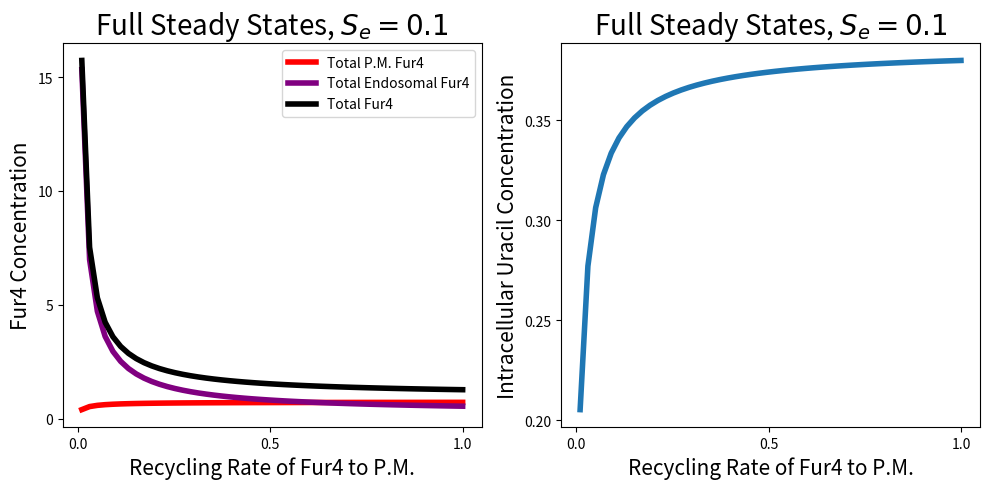
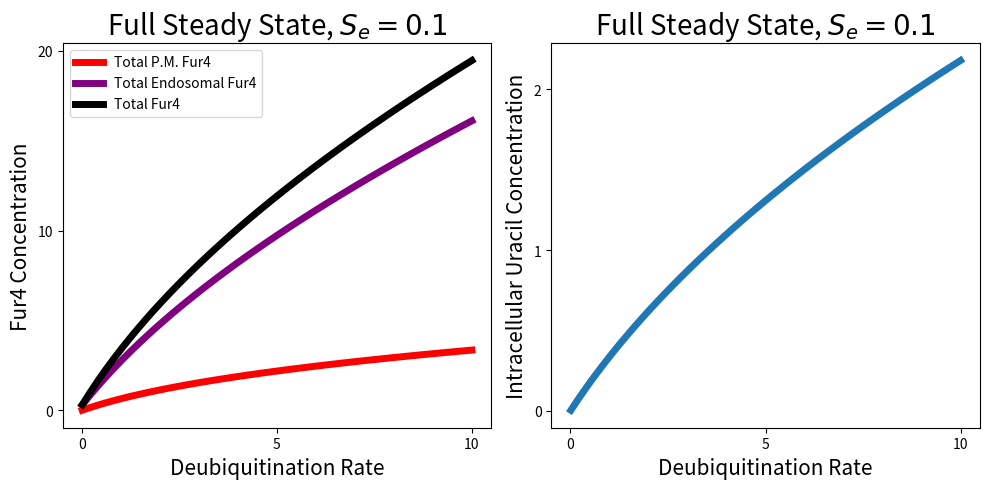
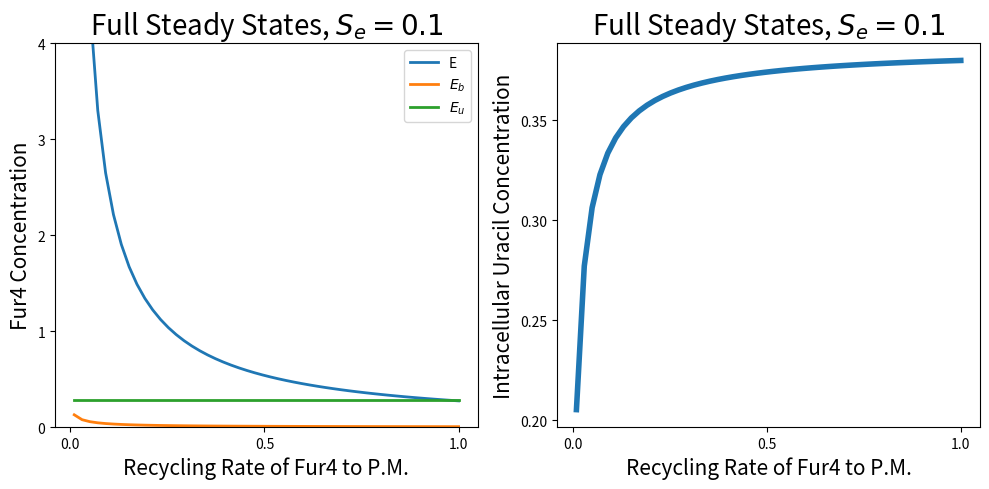
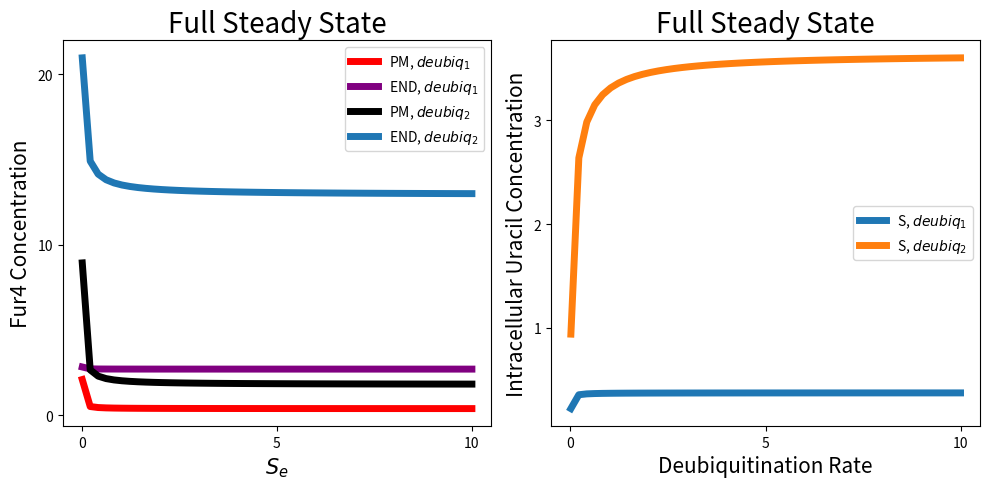

The script that saved these images, in order:
import numpy as np
from matplotlib import pyplot as plt
from scipy.integrate import odeint
from scipy import optimize as opt


# Define parameter set
# a = 1
# b = 1
# A_p = 314
# j = 10 ** 2
# K_d = 0.74
# K_m = 2.5
# k = j / K_d
# V_m = 8.8 * 10 ** 3
# V = 523
# W = 32
# y = 0.000083
# z = .002
# f = 0.1
# A_e = 47
# g = 0.1
# Se = 10

# Steady State Analytical Solutions
def P_pm_eval(S_e, a=1, A_p=314, j=100, K_m=2.5, k=100 / 0.74, V_m=8.8e3, W=32, y=0.000083):
    return (A_p * S_e * W * a * y + A_p * S_e * W * j * y + S_e * V_m * W * a -
            np.sqrt(S_e * W * (
                    A_p ** 2 * S_e * W * a ** 2 * y ** 2 + 2 * A_p ** 2 * S_e * W * a * j * y ** 2 + A_p ** 2 * S_e * W * j ** 2 * y ** 2 -
                    2 * A_p * S_e * V_m * W * a ** 2 * y - 2 * A_p * S_e * V_m * W * a * j * y + 4 * A_p * K_m * V_m * a ** 2 * y +
                    4 * A_p * K_m * V_m * a * j * y + S_e * V_m ** 2 * W * a ** 2))) / (
            2 * A_p * S_e * a * k * (S_e * W - K_m))


def P_b_pm_eval(y=0.000083, a=1):
    return y / a


def P_u_pm_eval(y=0.000083, z=0.002):
    return y / z


def S_pm_eval(S_e, a=1, A_p=314, j=100, K_m=2.5, V_m=8.8e3, W=32, y=0.000083):
    return (S_e * W * (A_p * a * y + A_p * j * y - V_m * a) +
            np.sqrt(S_e * W * (
                    A_p ** 2 * S_e * W * a ** 2 * y ** 2 + 2 * A_p ** 2 * S_e * W * a * j * y ** 2 + A_p ** 2 * S_e * W * j ** 2 * y ** 2 -
                    2 * A_p * S_e * V_m * W * a ** 2 * y - 2 * A_p * S_e * V_m * W * a * j * y + 4 * A_p * K_m * V_m * a ** 2 * y +
                    4 * A_p * K_m * V_m * a * j * y + S_e * V_m ** 2 * W * a ** 2))) / (2 * V_m * a)


# P_pm = lambda S_e: (A_p * S_e * W * a * y + A_p * S_e * W * j * y + S_e * V_m * W * a -
#                     np.sqrt(S_e * W * (
#                             A_p ** 2 * S_e * W * a ** 2 * y ** 2 + 2 * A_p ** 2 * S_e * W * a * j * y ** 2 + A_p ** 2 * S_e * W * j ** 2 * y ** 2 -
#                             2 * A_p * S_e * V_m * W * a ** 2 * y - 2 * A_p * S_e * V_m * W * a * j * y + 4 * A_p * K_m * V_m * a ** 2 * y +
#                             4 * A_p * K_m * V_m * a * j * y + S_e * V_m ** 2 * W * a ** 2))) / (
#                            2 * A_p * S_e * a * k * (S_e * W - K_m))
#
# P_b_pm = y / a
#
# P_u_pm = y / z
#
# S_pm = lambda S_e: (S_e * W * (A_p * a * y + A_p * j * y - V_m * a) +
#                     np.sqrt(S_e * W * (
#                             A_p ** 2 * S_e * W * a ** 2 * y ** 2 + 2 * A_p ** 2 * S_e * W * a * j * y ** 2 + A_p ** 2 * S_e * W * j ** 2 * y ** 2 -
#                             2 * A_p * S_e * V_m * W * a ** 2 * y - 2 * A_p * S_e * V_m * W * a * j * y + 4 * A_p * K_m * V_m * a ** 2 * y +
#                             4 * A_p * K_m * V_m * a * j * y + S_e * V_m ** 2 * W * a ** 2))) / (2 * V_m * a)
#

def eval_fm_alg(S, S_e, a=1, b=1, A_p=314, j=100, k=100 / 0.74, W=32, y=0.000083,
                z=0.002, f=0.1, A_e=47, g=0.1):
    P = (
                S * W * a ** 2 * k * y * z + S * W * a * j * k * y * z + W ** 2 * a ** 2 * b * f * y + W ** 2 * a ** 2 * f * y * z + 2 * W ** 2 * a * b * f * j * y + 2 * W ** 2 * a * f * j * y * z + W ** 2 * b * f * j ** 2 * y + W ** 2 * f * j ** 2 * y * z) / (
                S ** 2 * a ** 2 * k ** 2 * z + S * S_e * W * a ** 2 * k ** 2 * z + S * W * a ** 2 * f * k * z + S * W * a * f * j * k * z + S_e * W ** 2 * a ** 2 * f * k * z + S_e * W ** 2 * a * f * j * k * z)
    Pb = (S * a * k * y * z + W * a * b * f * y + W * a * f * y * z + W * b * f * j * y + W * f * j * y * z) / (
            S * a ** 2 * k * z + W * a ** 2 * f * z + W * a * f * j * z)
    Pu = (S * a * k * y * z + W * a * b * f * y + W * a * f * y * z + W * b * f * j * y + W * f * j * y * z) / (
            S * a * g * k * z + W * a * f * g * z + W * f * g * j * z)
    E = (A_p * W * a * b * y + A_p * W * b * j * y) / (A_e * S * a * k * z + A_e * W * a * f * z + A_e * W * f * j * z)
    Eb = A_p * S * b * k * y / (A_e * S * a * k * z + A_e * W * a * f * z + A_e * W * f * j * z)
    Eu = A_p * y / (A_e * z)

    return [P, Pb, Pu, E, Eb, Eu]


#
# P_fm = lambda S, S_e, a: (
#                               S * W * a ** 2 * k * y * z + S * W * a * j * k * y * z + W ** 2 * a ** 2 * b * f * y + W ** 2 * a ** 2 * f * y * z + 2 * W ** 2 * a * b * f * j * y + 2 * W ** 2 * a * f * j * y * z + W ** 2 * b * f * j ** 2 * y + W ** 2 * f * j ** 2 * y * z) / (
#                               S ** 2 * a ** 2 * k ** 2 * z + S * S_e * W * a ** 2 * k ** 2 * z + S * W * a ** 2 * f * k * z + S * W * a * f * j * k * z + S_e * W ** 2 * a ** 2 * f * k * z + S_e * W ** 2 * a * f * j * k * z)
#
# P_b_fm = lambda S, a: (
#                            S * a * k * y * z + W * a * b * f * y + W * a * f * y * z + W * b * f * j * y + W * f * j * y * z) / (
#                            S * a ** 2 * k * z + W * a ** 2 * f * z + W * a * f * j * z)
#
# E_fm = lambda S, a: (A_p * W * a * b * y + A_p * W * b * j * y) / (
#         A_e * S * a * k * z + A_e * W * a * f * z + A_e * W * f * j * z)
#
# E_b_fm = lambda S, a: A_p * S * b * k * y / (A_e * S * a * k * z + A_e * W * a * f * z + A_e * W * f * j * z)


def E_u_fm_eval(A_p=314, y=0.000083, z=0.002, A_e=47):
    return A_p * y / (A_e * z)


def E_b_fm_eval(S, a=1, b=1, A_p=314, j=100, k=100 / 0.74, W=32, y=0.000083, z=0.002, f=0.1, A_e=47):
    return A_p * S * b * k * y / (A_e * S * a * k * z + A_e * W * a * f * z + A_e * W * f * j * z)


def E_fm_eval(S, a=1, b=1, A_p=314, j=100, k=100 / 0.74, W=32, y=0.000083, z=0.002, f=0.1, A_e=47):
    return (A_p * W * a * b * y + A_p * W * b * j * y) / (
            A_e * S * a * k * z + A_e * W * a * f * z + A_e * W * f * j * z)


def P_u_fm_eval(S, a=1, b=1, j=100, k=100 / 0.74, W=32, y=0.000083,
                z=0.002, f=0.1, g=0.1):
    return (S * a * k * y * z + W * a * b * f * y + W * a * f * y * z + W * b * f * j * y + W * f * j * y * z) / (
            S * a * g * k * z + W * a * f * g * z + W * f * g * j * z)


def P_b_fm_eval(S, a=1, b=1, j=100, k=100 / 0.74, W=32, y=0.000083, z=0.002, f=0.1):
    return (
            S * a * k * y * z + W * a * b * f * y + W * a * f * y * z + W * b * f * j * y + W * f * j * y * z) / (
            S * a ** 2 * k * z + W * a ** 2 * f * z + W * a * f * j * z)


def P_fm_eval(S, S_e, a=1, b=1, j=100, k=100 / 0.74, W=32, y=0.000083,
              z=0.002, f=0.1):
    return (
            S * W * a ** 2 * k * y * z + S * W * a * j * k * y * z + W ** 2 * a ** 2 * b * f * y + W ** 2 * a ** 2 * f * y * z + 2 * W ** 2 * a * b * f * j * y + 2 * W ** 2 * a * f * j * y * z + W ** 2 * b * f * j ** 2 * y + W ** 2 * f * j ** 2 * y * z) / (
            S ** 2 * a ** 2 * k ** 2 * z + S * S_e * W * a ** 2 * k ** 2 * z + S * W * a ** 2 * f * k * z + S * W * a * f * j * k * z + S_e * W ** 2 * a ** 2 * f * k * z + S_e * W ** 2 * a * f * j * k * z)


def steady_S_bisect(Se, a=1, b=1, A_p=314, j=100, K_m=2.5, k=100 / 0.74, V_m=8.8e3, V=523, W=32, y=0.000083,
                    z=0.002, f=0.1, A_e=47):
    """Use bisection method to get steady state of S"""
    dSdt = lambda S: -(k / W) * S * (
            (A_p / V) * P_fm_eval(S, Se, a, b, A_p, j) + (
            A_e / V) * E_fm_eval(S, a, b, A_p, j, k, W, y, z, f, A_e)) + (j + a) * (
                             (A_p / V) * P_b_fm_eval(S, a, b, j, k, W, y, z, f) + (A_e / V) * E_b_fm_eval(S, a, b, A_p,
                                                                                                          j, k, W, y, z,
                                                                                                          f,
                                                                                                          A_e)) - V_m * S / (
                             V * (K_m + S))
    return opt.bisect(dSdt, 0, 1)


# -----------------------------------------------------------------------------------------------------------------------
# Analysis

def comparison_extracellular_uracil():
    # Full model
    plt.figure(figsize=(10, 10))
    a = 1
    b = 1
    A_p = 314
    j = 10 ** 2
    K_d = 0.74
    K_m = 2.5
    k = j / K_d
    V_m = 8.8 * 10 ** 3
    V = 523
    W = 32
    y = 0.000083
    z = .002
    f = 0.1
    A_e = 47
    g = 0.1

    Se_vals = np.linspace(0.01, 1, 250)
    total_pm_fur4 = []
    total_end_fur4 = []
    intracellular_uracil = []
    percent_pm_fur4 = []
    percent_end_fur4 = []
    percent_intr = []
    for s_e in Se_vals:
        dSdt = lambda S: -(k / W) * S * ((A_p / V) * P_fm_eval(S, s_e) + (A_e / V) * E_fm_eval(S)) + (j + a) * (
                (A_p / V) * P_b_fm_eval(S) + (A_e / V) * E_b_fm_eval(S)) - V_m * S / (V * (K_m + S))
        S_i = opt.bisect(dSdt, 0, 1)
        intracellular_uracil.append(S_i)
        fur4 = eval_fm_alg(S_i, s_e)
        total_pm_fur4.append(fur4[0] + fur4[1] + fur4[2])
        total_end_fur4.append(fur4[3] + fur4[4] + fur4[5])
        percent_pm_fur4.append((fur4[0] + fur4[1] + fur4[2]) / total_pm_fur4[0])
        percent_end_fur4.append((fur4[3] + fur4[4] + fur4[5]) / total_end_fur4[0])
        percent_intr.append(S_i / intracellular_uracil[0])

    plt.subplot(221)
    plt.plot(Se_vals, total_pm_fur4, 'r', label="Total P.M. Fur4", linewidth=5)
    plt.plot(Se_vals, total_end_fur4, 'purple', label="Total Endosomal Fur4", linewidth=5)
    plt.plot(Se_vals, [p + q for p, q in zip(total_end_fur4, total_pm_fur4)], 'k', label="Total Fur4", linewidth=5)
    plt.title("Full Model Steady States", fontsize=20)
    plt.legend()
    plt.xlabel("Extracellular Uracil", fontsize=15)
    plt.ylabel("Total Fur4", fontsize=15)
    plt.locator_params(axis='both', nbins=4)

    plt.subplot(222)
    plt.plot(Se_vals, intracellular_uracil, linewidth=5)
    plt.title("Full Model Steady States", fontsize=20)
    plt.xlabel("Extracellular Uracil", fontsize=15)
    plt.ylabel("Intracellular Uracil", fontsize=15)
    plt.locator_params(axis='both', nbins=4)

    # plt.subplot(423)
    # plt.plot(Se_vals, percent_pm_fur4, 'r', label=r"$\frac{P.M. Fur4}{initial P.M. Fur4}$")
    # plt.plot(Se_vals, percent_end_fur4, 'purple', label=r"$\frac{End Fur4}{initial End Fur4}$")
    # plt.legend()
    # plt.xlabel("Extracellular Uracil")
    # plt.ylabel("Percent")
    # plt.ylim((0, 1))
    #
    # plt.subplot(424)
    # plt.plot(Se_vals, percent_intr, label="% intracellular")
    # plt.legend()
    # plt.xlabel("Extracellular Uracil")
    # plt.ylabel("Percent")
    # plt.ylim((0.9, 2))

    # Plasma Membrane Only Model
    plt.subplot(223)
    total_fur4 = P_pm_eval(S_e=Se_vals) + P_b_pm_eval() + P_u_pm_eval()
    plt.plot(Se_vals, total_fur4, 'r', linewidth=5)
    plt.xlabel("Extracellular Uracil", fontsize=15)
    plt.ylabel("Total Fur4", fontsize=15)
    plt.locator_params(axis='both', nbins=4)
    plt.title("P.M. Model Steady States", fontsize=20)
    plt.subplot(224)
    plt.plot(Se_vals, S_pm_eval(S_e=Se_vals), linewidth=5)
    plt.xlabel("Extracellular Uracil", fontsize=15)
    plt.ylabel("Intracellular Uracil", fontsize=15)
    plt.title("P.M Model Steady States", fontsize=20)
    plt.locator_params(axis='both', nbins=4)

    # plt.subplot(427)
    # plt.plot(Se_vals, total_fur4 / total_fur4[0])
    # plt.ylim((0, 1))
    #
    # plt.subplot(428)
    # initial = S_pm_eval(S_e=Se_vals)[0]
    # plt.plot(Se_vals, S_pm_eval(S_e=Se_vals) / initial)
    # plt.ylim((0.9, 2))

    plt.tight_layout()
    plt.show()


def comparison_ubiq_rate():
    plt.figure(figsize=(10, 10))
    b = 1
    A_p = 314
    j = 10 ** 2
    K_d = 0.74
    K_m = 2.5
    k = j / K_d
    V_m = 8.8 * 10 ** 3
    V = 523
    W = 32
    y = 0.000083
    z = .002
    f = 0.1
    A_e = 47
    g = 0.1

    s_e = .1  # fix extracellular uracil level
    ubiq_rate = np.linspace(0.01, 2, 250)  # range of ubiquitination rates

    def eval_fm_alg(S, ub_r, S_e):
        P = (
                    S * W * ub_r ** 2 * k * y * z + S * W * ub_r * j * k * y * z + W ** 2 * ub_r ** 2 * b * f * y + W ** 2 * ub_r ** 2 * f * y * z + 2 * W ** 2 * ub_r * b * f * j * y + 2 * W ** 2 * ub_r * f * j * y * z + W ** 2 * b * f * j ** 2 * y + W ** 2 * f * j ** 2 * y * z) / (
                    S ** 2 * ub_r ** 2 * k ** 2 * z + S * S_e * W * ub_r ** 2 * k ** 2 * z + S * W * ub_r ** 2 * f * k * z + S * W * ub_r * f * j * k * z + S_e * W ** 2 * ub_r ** 2 * f * k * z + S_e * W ** 2 * ub_r * f * j * k * z)
        Pb = (
                     S * ub_r * k * y * z + W * ub_r * b * f * y + W * ub_r * f * y * z + W * b * f * j * y + W * f * j * y * z) / (
                     S * ub_r ** 2 * k * z + W * ub_r ** 2 * f * z + W * ub_r * f * j * z)
        Pu = (
                     S * ub_r * k * y * z + W * ub_r * b * f * y + W * ub_r * f * y * z + W * b * f * j * y + W * f * j * y * z) / (
                     S * ub_r * g * k * z + W * ub_r * f * g * z + W * f * g * j * z)
        E = (A_p * W * ub_r * b * y + A_p * W * b * j * y) / (
                A_e * S * ub_r * k * z + A_e * W * ub_r * f * z + A_e * W * f * j * z)
        Eb = A_p * S * b * k * y / (A_e * S * ub_r * k * z + A_e * W * ub_r * f * z + A_e * W * f * j * z)
        Eu = A_p * y / (A_e * z)

        return [P, Pb, Pu, E, Eb, Eu]

    def eval_pm_alg(S_e, ub_r):
        P_pm = (A_p * S_e * W * ub_r * y + A_p * S_e * W * j * y + S_e * V_m * W * ub_r -
                np.sqrt(S_e * W * (
                        A_p ** 2 * S_e * W * ub_r ** 2 * y ** 2 + 2 * A_p ** 2 * S_e * W * ub_r * j * y ** 2 + A_p ** 2 * S_e * W * j ** 2 * y ** 2 -
                        2 * A_p * S_e * V_m * W * ub_r ** 2 * y - 2 * A_p * S_e * V_m * W * ub_r * j * y + 4 * A_p * K_m * V_m * ub_r ** 2 * y +
                        4 * A_p * K_m * V_m * ub_r * j * y + S_e * V_m ** 2 * W * ub_r ** 2))) / (
                       2 * A_p * S_e * ub_r * k * (S_e * W - K_m))

        P_b_pm = y / ub_r

        P_u_pm = y / z

        S_pm = (S_e * W * (A_p * ub_r * y + A_p * j * y - V_m * ub_r) +
                np.sqrt(S_e * W * (
                        A_p ** 2 * S_e * W * ub_r ** 2 * y ** 2 + 2 * A_p ** 2 * S_e * W * ub_r * j * y ** 2 + A_p ** 2 * S_e * W * j ** 2 * y ** 2 -
                        2 * A_p * S_e * V_m * W * ub_r ** 2 * y - 2 * A_p * S_e * V_m * W * ub_r * j * y + 4 * A_p * K_m * V_m * ub_r ** 2 * y +
                        4 * A_p * K_m * V_m * ub_r * j * y + S_e * V_m ** 2 * W * ub_r ** 2))) / (2 * V_m * ub_r)

        return [P_pm, P_b_pm, P_u_pm, S_pm]

    # Full System
    total_pm_fur4 = []
    total_end_fur4 = []
    total_intra_uracil = []
    for ur in ubiq_rate:
        dSdt_ur = lambda S: -(k / W) * S * ((A_p / V) * P_fm_eval(S, s_e, a=ur) + (A_e / V) * E_fm_eval(S, a=ur)) + (
                j + ur) * (
                                    (A_p / V) * P_b_fm_eval(S, a=ur) + (A_e / V) * E_b_fm_eval(S, a=ur)) - V_m * S / (
                                    V * (K_m + S))
        S_i = opt.bisect(dSdt_ur, -1e-10, 1e10)
        total_intra_uracil.append(S_i)
        fur4 = eval_fm_alg(S_i, ur, s_e)
        total_pm_fur4.append(fur4[0] + fur4[1] + fur4[2])
        total_end_fur4.append(fur4[3] + fur4[4] + fur4[5])

    plt.subplot(221)
    plt.plot(ubiq_rate, total_end_fur4, 'purple', label="Total Endosomal Fur4", linewidth=5)
    plt.plot(ubiq_rate, total_pm_fur4, 'red', label="Total P.M. Fur4", linewidth=5)
    plt.plot(ubiq_rate, [p + q for p, q in zip(total_end_fur4, total_pm_fur4)], 'k', label="Total Fur4", linewidth=5)
    plt.title(fr"Full Steady States, $S_e={s_e}$", fontsize=20)
    plt.legend()
    plt.xlabel("Ubiquitination Rate", fontsize=15)
    plt.ylabel("Total Fur4", fontsize=15)
    plt.locator_params(axis='both', nbins=4)

    plt.subplot(222)
    plt.plot(ubiq_rate, total_intra_uracil, linewidth=5)
    plt.title(fr"Full Steady States, $S_e={s_e}$", fontsize=20)
    plt.xlabel("Ubiquitination Rate", fontsize=15)
    plt.ylabel("Intracellular Uracil", fontsize=15)
    plt.locator_params(axis='both', nbins=4)

    total_fur4_pm_model = []
    total_uracil_pm = []
    for ur in ubiq_rate:
        f4 = eval_pm_alg(s_e, ur)
        total_fur4_pm_model.append(f4[0] + f4[1] + f4[2])
        total_uracil_pm.append(f4[-1])

    plt.subplot(223)
    plt.plot(ubiq_rate, total_fur4_pm_model, 'r', label="Total Fur4", linewidth=5)
    plt.title(fr"P.M. Steady States, $S_e={s_e}$", fontsize=20)
    plt.legend()
    plt.xlabel("Ubiquitination Rate", fontsize=15)
    plt.ylabel("Total Fur4", fontsize=15)
    plt.locator_params(axis='both', nbins=4)

    plt.subplot(224)
    plt.plot(ubiq_rate, total_uracil_pm, linewidth=5)
    plt.title(fr"P.M. Steady States, $S_e={s_e}$", fontsize=20)
    plt.xlabel("Ubiquitination Rate", fontsize=15)
    plt.ylabel("Intracellular Uracil", fontsize=15)
    plt.locator_params(axis='both', nbins=4)

    plt.tight_layout()
    plt.show()


def comparison_recycling_rate():
    """Alter j, the recycling rate of Fur4 to Plasma Membrane"""
    S_e = .1  # fix extracellular uracil
    a = 1  # fix ubiquitination rate
    b = 1
    A_p = 314
    j = 10 ** 2
    K_d = 0.74
    K_m = 2.5
    k = j / K_d
    V_m = 8.8 * 10 ** 3
    V = 523
    W = 32
    y = 0.000083
    z = .002
    # f = 0.1  we alter the recycling rate
    A_e = 47
    g = 0.1

    plt.figure(figsize=(10, 5))

    # Full Model
    recycle_rate = np.linspace(0.01, 1)  # change recycling rate of Fur4 to Plasma Membrane
    pm_fur4 = []
    percent_pm_fur4 = []
    end_fur4 = []
    percent_end_fur = []
    intra_uracil = []
    percent_intra_uracil = []
    for rr in recycle_rate:
        dSdt_ur = lambda S: -(k / W) * S * ((A_p / V) * P_fm_eval(S, S_e, f=rr) + (A_e / V) * E_fm_eval(S, f=rr)) + (
                j + a) * (
                                    (A_p / V) * P_b_fm_eval(S, f=rr) + (A_e / V) * E_b_fm_eval(S, f=rr)) - V_m * S / (
                                    V * (K_m + S))
        S_i = opt.bisect(dSdt_ur, 0, 50)
        intra_uracil.append(S_i)
        percent_intra_uracil.append(S_i / intra_uracil[0])
        pm = P_fm_eval(S_i, S_e, f=rr) + P_b_fm_eval(S_i, f=rr) + P_u_fm_eval(S_i, f=rr)
        pm_fur4.append(pm)
        percent_pm_fur4.append(pm / pm_fur4[0])
        end = E_fm_eval(S_i, f=rr) + E_b_fm_eval(S_i, f=rr) + E_u_fm_eval()
        end_fur4.append(end)
        percent_end_fur.append(end / end_fur4[0])
    total = np.array(pm_fur4) + np.array(end_fur4)

    plt.subplot(121)
    plt.plot(recycle_rate, pm_fur4, "r", label="Total P.M. Fur4", linewidth=4)
    plt.plot(recycle_rate, end_fur4, 'purple', label="Total Endosomal Fur4", linewidth=4)
    plt.plot(recycle_rate, total, "k", label="Total Fur4", linewidth=4)
    plt.xlabel("Recycling Rate of Fur4 to P.M.", fontsize=15)
    plt.ylabel("Fur4 Concentration", fontsize=15)
    plt.title(fr"Full Steady States, $S_e={S_e}$", fontsize=20)
    plt.legend()
    plt.locator_params(axis='both', nbins=4)

    plt.subplot(122)
    plt.plot(recycle_rate, intra_uracil, linewidth=4)
    plt.ylabel("Intracellular Uracil Concentration", fontsize=15)
    plt.xlabel("Recycling Rate of Fur4 to P.M.", fontsize=15)
    plt.title(fr"Full Steady States, $S_e={S_e}$", fontsize=20)
    plt.locator_params(axis='both', nbins=4)

    # plt.subplot(223)
    # plt.plot(recycle_rate, percent_pm_fur4, "r", label="P.M. Fur4")
    # plt.plot(recycle_rate, percent_end_fur, "purple", label="Endosomal Fur4")
    # plt.plot(recycle_rate, total / total[0], "k", label="Total Fur4")
    # plt.xlabel("Recycling Rate of Fur4 to Plasma Membrane")
    # plt.ylabel("Percentage of Initial")
    # plt.title(fr"Full Model Steady States, $S_e={S_e}$")
    # plt.ylim((0, 1))
    # plt.legend()
    #
    # plt.subplot(224)
    # plt.plot(recycle_rate, percent_intra_uracil)
    # plt.xlabel("Recycling Rate of Fur4 to Plasma Membrane")
    # plt.ylabel("Percentage of Initial")

    # Parameter f has no effect on the Plasma Membrane Only Model, so there is no point graphing it.

    plt.tight_layout()
    plt.show()


def comparison_endocytosis_rate():
    S_e = 0.1  # fix extracellular uracil
    a = 1  # fix ubiquitination rate
    b = 1
    A_p = 314
    j = 10 ** 2
    K_d = 0.74
    K_m = 2.5
    k = j / K_d
    V_m = 8.8 * 10 ** 3
    V = 523
    W = 32
    y = 0.000083
    z = .002
    f = 0.1
    A_e = 47
    # g = 0.1  we alter endocytosis rate

    plt.figure(figsize=(10, 5))

    # Full Model
    endocytos_rate = np.linspace(0.01, 1)  # changer recycling rate of Fur4 to Plasma Membrane
    pm_fur4 = []
    percent_pm_fur4 = []
    end_fur4 = []
    percent_end_fur = []
    intra_uracil = []
    percent_intra_uracil = []
    for er in endocytos_rate:
        dSdt_ur = lambda S: -(k / W) * S * ((A_p / V) * P_fm_eval(S, S_e) + (A_e / V) * E_fm_eval(S)) + (
                j + a) * (
                                    (A_p / V) * P_b_fm_eval(S) + (A_e / V) * E_b_fm_eval(S)) - V_m * S / (
                                    V * (K_m + S))
        S_i = opt.bisect(dSdt_ur, 0, 50)
        intra_uracil.append(S_i)
        percent_intra_uracil.append(S_i / intra_uracil[0])
        pm = P_fm_eval(S_i, S_e) + P_b_fm_eval(S_i) + P_u_fm_eval(S_i, g=er)
        pm_fur4.append(pm)
        percent_pm_fur4.append(pm / pm_fur4[0])
        end = E_fm_eval(S_i) + E_b_fm_eval(S_i) + E_u_fm_eval()
        end_fur4.append(end)
        percent_end_fur.append(end / end_fur4[0])
    total = np.array(pm_fur4) + np.array(end_fur4)

    plt.subplot(121)
    plt.plot(endocytos_rate, pm_fur4, "r", label="Total P.M. Fur4", linewidth=3)
    plt.plot(endocytos_rate, end_fur4, 'purple', label="Total Endosomal Fur4", linewidth=3)
    plt.plot(endocytos_rate, total, "k", label="Total Fur4", linewidth=3)
    plt.xlabel("Endocytosis Rate", fontsize=15)
    plt.ylabel("Fur4 Concentration", fontsize=15)
    plt.title(fr"Full Steady State, $S_e={S_e}$", fontsize=20)
    plt.legend()
    plt.locator_params(axis='both', nbins=4)

    plt.subplot(122)
    plt.plot(endocytos_rate, intra_uracil, linewidth=3)
    plt.ylabel("Intracellular Uracil Concentration", fontsize=15)
    plt.xlabel("Endocytosis Rate", fontsize=15)
    plt.title(fr"Full Steady State, $S_e={S_e}$", fontsize=20)
    plt.locator_params(axis='both', nbins=4)

    # plt.subplot(223)
    # plt.plot(endocytos_rate, percent_pm_fur4, "r", label="P.M. Fur4")
    # plt.plot(endocytos_rate, percent_end_fur, "purple", label="Endosomal Fur4")
    # plt.plot(endocytos_rate, total / total[0], "k", label="Total Fur4")
    # plt.xlabel("Endocytosis Rate")
    # plt.ylabel("Percentage of Initial")
    # plt.ylim((0, 1))
    # plt.legend()
    #
    # plt.subplot(224)
    # plt.plot(endocytos_rate, percent_intra_uracil)
    # plt.xlabel("Endocytosis Rate")
    # plt.ylabel("Percentage of Initial")

    # Parameter g has no effect on the Plasma Membrane Only Model, so there is no point graphing it.

    plt.tight_layout()
    plt.show()


def comparison_deubiq_rate():
    S_e = .1  # fix extracellular uracil
    a = 1  # fix ubiquitination rate
    # b = 1  We change b, the de-ubiquitination rate
    A_p = 314
    j = 10 ** 2
    K_d = 0.74
    K_m = 2.5
    k = j / K_d
    V_m = 8.8 * 10 ** 3
    V = 523
    W = 32
    y = 0.000083
    z = .002
    f = 0.1
    A_e = 47
    # g = 0.1  we alter endocytosis rate

    plt.figure(figsize=(10, 5))

    # Full Model
    deubiq_rate = np.linspace(0.01, 10)  # changer deubiq rate of Fur4 to Plasma Membrane
    pm_fur4 = []
    percent_pm_fur4 = []
    end_fur4 = []
    percent_end_fur = []
    intra_uracil = []
    percent_intra_uracil = []
    for dur in deubiq_rate:
        dSdt_ur = lambda S: -(k / W) * S * ((A_p / V) * P_fm_eval(S, S_e, b=dur) + (A_e / V) * E_fm_eval(S, b=dur)) + (
                j + a) * (
                                    (A_p / V) * P_b_fm_eval(S, b=dur) + (A_e / V) * E_b_fm_eval(S, b=dur)) - V_m * S / (
                                    V * (K_m + S))
        S_i = opt.bisect(dSdt_ur, 0, 50)
        intra_uracil.append(S_i)
        percent_intra_uracil.append(S_i / intra_uracil[0])
        pm = P_fm_eval(S_i, S_e, b=dur) + P_b_fm_eval(S_i, b=dur) + P_u_fm_eval(S_i, b=dur)
        pm_fur4.append(pm)
        percent_pm_fur4.append(pm / pm_fur4[0])
        end = E_fm_eval(S_i, b=dur) + E_b_fm_eval(S_i, b=dur) + E_u_fm_eval()
        end_fur4.append(end)
        percent_end_fur.append(end / end_fur4[0])
    total = np.array(pm_fur4) + np.array(end_fur4)

    plt.subplot(121)
    plt.plot(deubiq_rate, pm_fur4, "r", label="Total P.M. Fur4", linewidth=5)
    plt.plot(deubiq_rate, end_fur4, 'purple', label="Total Endosomal Fur4", linewidth=5)
    plt.plot(deubiq_rate, total, "k", label="Total Fur4", linewidth=5)
    plt.xlabel("Deubiquitination Rate", fontsize=15)
    plt.ylabel("Fur4 Concentration", fontsize=15)
    plt.title(fr"Full Steady State, $S_e={S_e}$", fontsize=20)
    plt.legend()
    plt.locator_params(axis='both', nbins=4)

    plt.subplot(122)
    plt.plot(deubiq_rate, intra_uracil, linewidth=5)
    plt.ylabel("Intracellular Uracil Concentration", fontsize=15)
    plt.title(fr"Full Steady State, $S_e={S_e}$", fontsize=20)
    plt.xlabel("Deubiquitination Rate", fontsize=15)
    plt.locator_params(axis='both', nbins=4)

    plasma_fur4 = []
    plasma_uracil = []
    for dur in deubiq_rate:
        plasma_uracil.append(S_pm_eval(S_e))

    # plt.subplot(223)
    # plt.plot(deubiq_rate, percent_pm_fur4, "r", label="P.M. Fur4")
    # plt.plot(deubiq_rate, percent_end_fur, "purple", label="Endosomal Fur4")
    # plt.plot(deubiq_rate, total / total[0], "k", label="Total Fur4")
    # plt.xlabel("De-Ubiquitination Rate")
    # plt.ylabel("Percentage of Initial")
    # plt.ylim((0, 1))
    # plt.legend()
    #
    # plt.subplot(224)
    # plt.plot(deubiq_rate, percent_intra_uracil)
    # plt.xlabel("De-Ubiquitination Rate")
    # plt.ylabel("Percentage of Initial")

    # Parameter g has no effect on the Plasma Membrane Only Model, so there is no point graphing it.
    # Is that strange? Is that a problem?

    plt.tight_layout()
    plt.show()


def comparison_unbinding_rate():
    """We alter j, the unbinding rate of uracil/fur4"""
    plt.figure(figsize=(10, 10))

    S_e = .1  # fix extracellular uracil
    a = 1
    b = 1
    A_p = 314
    # j = 10 ** 2
    K_d = 0.74
    K_m = 2.5
    # k = j / K_d need to also edit this
    V_m = 8.8 * 10 ** 3
    V = 523
    W = 32
    y = 0.000083
    z = .002
    f = 0.1
    A_e = 47
    g = 0.1

    unbinding_rate = np.linspace(10, 10 ** 3)

    fm_pm_fur4, fm_end_fur4, fm_ex_ur = [], [], []
    pm_fur4, pm_ex_ur = [], []
    for ubr in unbinding_rate:
        k = ubr / K_d
        dSdt_ur = lambda S: -(k / W) * S * (
                (A_p / V) * P_fm_eval(S, S_e, j=ubr, k=k) + (A_e / V) * E_fm_eval(S, j=ubr, k=k)) + (
                                    ubr + a) * (
                                    (A_p / V) * P_b_fm_eval(S, j=ubr, k=k) + (A_e / V) * E_b_fm_eval(S, j=ubr,
                                                                                                     k=k)) - V_m * S / (
                                    V * (K_m + S))
        S_i = opt.bisect(dSdt_ur, 0, 50)
        fm_ex_ur.append(S_i)
        fm_end_fur4.append(E_fm_eval(S_i, j=ubr, k=k) + E_b_fm_eval(S_i, j=ubr, k=k) + E_u_fm_eval())
        fm_pm_fur4.append(P_fm_eval(S_i, S_e, j=ubr, k=k) + P_b_fm_eval(S_i, j=ubr, k=k) + P_u_fm_eval(S_i, j=ubr, k=k))
        pm_fur4.append(P_b_pm_eval() + P_u_pm_eval() + P_pm_eval(S_e, j=ubr, k=k))
        pm_ex_ur.append(S_pm_eval(S_e, j=ubr))

    plt.subplot(221)
    plt.plot(unbinding_rate, fm_pm_fur4, "r", label="Total P.M. Fur4", linewidth=5)
    plt.plot(unbinding_rate, fm_end_fur4, 'purple', label="Total Endosomal Fur4", linewidth=5)
    plt.plot(unbinding_rate, [x + y for x, y in zip(fm_pm_fur4, fm_end_fur4)], "k", label="Total Fur4", linewidth=5)
    plt.xlabel("Unbinding Uracil/Fur4 Rate", fontsize=15)
    plt.ylabel("Fur4 Concentration", fontsize=15)
    plt.title(fr"Full Steady State, $S_e={S_e}$", fontsize=20)
    plt.legend()
    plt.locator_params(axis='both', nbins=4)

    plt.subplot(222)
    plt.plot(unbinding_rate, fm_ex_ur, linewidth=5)
    plt.ylabel("Intracellular Uracil Concentration", fontsize=15)
    plt.title(fr"Full Steady State, $S_e={S_e}$", fontsize=20)
    plt.xlabel("Unbinding Uracil/Fur4 Rate", fontsize=15)
    plt.locator_params(axis='both', nbins=4)

    plt.subplot(223)
    plt.plot(unbinding_rate, pm_fur4, linewidth=5)
    plt.xlabel("Unbinding Uracil/Fur4 Rate", fontsize=15)
    plt.ylabel("Fur4 Concentration", fontsize=15)
    plt.title(fr"PM Model Steady State, $S_e={S_e}$", fontsize=20)
    plt.ylim((0, 0.1))
    plt.locator_params(axis='both', nbins=4)

    plt.subplot(224)
    plt.plot(unbinding_rate, pm_ex_ur, linewidth=5)
    plt.ylabel("Intracellular Uracil Concentration", fontsize=15)
    plt.title(fr"PM Steady State, $S_e={S_e}$", fontsize=20)
    plt.xlabel("Unbinding Uracil/Fur4 Rate", fontsize=15)
    plt.locator_params(axis='both', nbins=4)

    plt.tight_layout()
    plt.show()


def comparison_prod_rate():
    plt.figure(figsize=(10, 10))

    S_e = .1  # fix extracellular uracil
    a = 1
    b = 1
    A_p = 314
    j = 10 ** 2
    K_d = 0.74
    K_m = 2.5
    k = j / K_d
    V_m = 8.8 * 10 ** 3
    V = 523
    W = 32
    # y = 0.000083  alter production rate
    z = .002
    f = 0.1
    A_e = 47
    g = 0.1

    prod_rate = np.linspace(.0000083, .00083)  # order of 10 lower and higher
    fm_pm_fur4, fm_end_fur4, fm_ex_ur = [], [], []
    pm_fur4, pm_ex_ur = [], []
    for pr in prod_rate:
        dSdt_ur = lambda S: -(k / W) * S * (
                (A_p / V) * P_fm_eval(S, S_e, y=pr) + (A_e / V) * E_fm_eval(S, y=pr)) + (
                                    j + a) * (
                                    (A_p / V) * P_b_fm_eval(S, y=pr) + (A_e / V) * E_b_fm_eval(S, y=pr)) - V_m * S / (
                                    V * (K_m + S))
        S_i = opt.bisect(dSdt_ur, 0, 50)
        fm_ex_ur.append(S_i)
        fm_end_fur4.append(E_fm_eval(S_i, y=pr) + E_b_fm_eval(S_i, y=pr) + E_u_fm_eval(y=pr))
        fm_pm_fur4.append(P_fm_eval(S_i, S_e, y=pr) + P_b_fm_eval(S_i, y=pr) + P_u_fm_eval(S_i, y=pr))
        pm_fur4.append(P_b_pm_eval(y=pr) + P_u_pm_eval(y=pr) + P_pm_eval(S_e, y=pr))
        pm_ex_ur.append(S_pm_eval(S_e, y=pr))

    plt.subplot(221)
    plt.plot(prod_rate, fm_pm_fur4, "r", label="Total P.M. Fur4", linewidth=5)
    plt.plot(prod_rate, fm_end_fur4, 'purple', label="Total Endosomal Fur4", linewidth=5)
    plt.plot(prod_rate, [x + y for x, y in zip(fm_pm_fur4, fm_end_fur4)], "k", label="Total Fur4", linewidth=5)
    plt.xlabel("Fur4 Production Rate", fontsize=15)
    plt.ylabel("Fur4 Concentration", fontsize=15)
    plt.title(fr"Full Steady State, $S_e={S_e}$", fontsize=20)
    plt.legend()
    plt.locator_params(axis='both', nbins=4)

    plt.subplot(222)
    plt.plot(prod_rate, fm_ex_ur, linewidth=5)
    plt.ylabel("Intracellular Uracil Concentration", fontsize=15)
    plt.title(fr"Full Steady State, $S_e={S_e}$", fontsize=20)
    plt.xlabel("Fur4 Production Rate", fontsize=15)
    plt.locator_params(axis='both', nbins=4)

    plt.subplot(223)
    plt.plot(prod_rate, pm_fur4, linewidth=5)
    plt.xlabel("Fur4 Production Rate", fontsize=15)
    plt.ylabel("Fur4 Concentration", fontsize=15)
    plt.title(fr"PM Steady State, $S_e={S_e}$", fontsize=20)
    plt.locator_params(axis='both', nbins=4)

    plt.subplot(224)
    plt.plot(prod_rate, pm_ex_ur, linewidth=5)
    plt.ylabel("Intracellular Uracil Concentration", fontsize=15)
    plt.title(fr"PM Steady State, $S_e={S_e}$", fontsize=20)
    plt.xlabel("Fur4 Production Rate", fontsize=15)
    plt.locator_params(axis='both', nbins=4)

    plt.tight_layout()
    plt.show()


def compare_degredation_rate():
    plt.figure(figsize=(10, 10))

    S_e = .1  # fix extracellular uracil
    a = 1
    b = 1
    A_p = 314
    j = 10 ** 2
    K_d = 0.74
    K_m = 2.5
    k = j / K_d
    V_m = 8.8 * 10 ** 3
    V = 523
    W = 32
    y = 0.000083
    # z = .002  alter degredation rate
    f = 0.1
    A_e = 47
    g = 0.1

    deg_rate = np.linspace(0.0002, 0.02, 150)  # order of 10 lower and higher
    fm_pm_fur4, fm_end_fur4, fm_ex_ur = [], [], []
    pm_fur4, pm_ex_ur = [], []
    for dr in deg_rate:
        dSdt_ur = lambda S: -(k / W) * S * (
                (A_p / V) * P_fm_eval(S, S_e, z=dr) + (A_e / V) * E_fm_eval(S, z=dr)) + (
                                    j + a) * (
                                    (A_p / V) * P_b_fm_eval(S, z=dr) + (A_e / V) * E_b_fm_eval(S, z=dr)) - V_m * S / (
                                    V * (K_m + S))
        S_i = opt.bisect(dSdt_ur, 0, 50)
        fm_ex_ur.append(S_i)
        fm_end_fur4.append(E_fm_eval(S_i, z=dr) + E_b_fm_eval(S_i, z=dr) + E_u_fm_eval(z=dr))
        fm_pm_fur4.append(P_fm_eval(S_i, S_e, z=dr) + P_b_fm_eval(S_i, z=dr) + P_u_fm_eval(S_i, z=dr))
        pm_fur4.append(P_b_pm_eval() + P_u_pm_eval(z=dr) + P_pm_eval(S_e))
        pm_ex_ur.append(S_pm_eval(S_e))

    plt.subplot(221)
    plt.plot(deg_rate, fm_pm_fur4, "r", label="Total P.M. Fur4", linewidth=5)
    plt.plot(deg_rate, fm_end_fur4, 'purple', label="Total Endosomal Fur4", linewidth=4)
    plt.plot(deg_rate, [x + y for x, y in zip(fm_pm_fur4, fm_end_fur4)], "k", label="Total Fur4", linewidth=4)
    plt.xlabel("Fur4 Degradation Rate", fontsize=15)
    plt.ylabel("Fur4 Concentration", fontsize=15)
    plt.title(fr"Full Steady State, $S_e={S_e}$", fontsize=20)
    plt.legend()
    plt.locator_params(axis='x', nbins=5)
    plt.locator_params(axis='both', nbins=4)

    plt.subplot(222)
    plt.plot(deg_rate, fm_ex_ur, linewidth=5)
    plt.ylabel("Intracellular Uracil Concentration", fontsize=15)
    plt.title(fr"Full Steady State, $S_e={S_e}$", fontsize=20)
    plt.xlabel("Fur4 Degradation Rate", fontsize=15)
    plt.locator_params(axis='both', nbins=4)

    plt.subplot(223)
    plt.plot(deg_rate, pm_fur4, linewidth=5)
    plt.xlabel("Fur4 Degradation Rate", fontsize=15)
    plt.ylabel("Fur4 Concentration", fontsize=15)
    plt.title(fr"PM Model Steady State, $S_e={S_e}$", fontsize=20)
    plt.locator_params(axis='both', nbins=4)

    plt.subplot(224)
    plt.plot(deg_rate, pm_ex_ur, linewidth=5)
    plt.ylabel("Intracellular Uracil Concentration", fontsize=15)
    plt.title(fr"PM Steady State, $S_e={S_e}$", fontsize=20)
    plt.xlabel("Fur4 Degradation Rate", fontsize=15)
    plt.locator_params(axis='both', nbins=4)

    plt.tight_layout()
    plt.show()


def recycling_rate_individual():
    """Alter j, the recycling rate of Fur4 to Plasma Membrane"""
    S_e = .1  # fix extracellular uracil
    a = 1  # fix ubiquitination rate
    b = 1
    A_p = 314
    j = 10 ** 2
    K_d = 0.74
    K_m = 2.5
    k = j / K_d
    V_m = 8.8 * 10 ** 3
    V = 523
    W = 32
    y = 0.000083
    z = .002
    # f = 0.1  we alter the recycling rate
    A_e = 47
    g = 0.1

    plt.figure(figsize=(10, 5))

    # Full Model
    recycle_rate = np.linspace(0.01, 1)  # change recycling rate of Fur4 to Plasma Membrane
    pm_fur4 = []
    percent_pm_fur4 = []
    E = []
    Eb = []
    Eu = []
    end_fur4 = []
    percent_end_fur = []
    intra_uracil = []
    percent_intra_uracil = []
    for rr in recycle_rate:
        dSdt_ur = lambda S: -(k / W) * S * ((A_p / V) * P_fm_eval(S, S_e, f=rr) + (A_e / V) * E_fm_eval(S, f=rr)) + (
                j + a) * (
                                    (A_p / V) * P_b_fm_eval(S, f=rr) + (A_e / V) * E_b_fm_eval(S, f=rr)) - V_m * S / (
                                    V * (K_m + S))
        S_i = opt.bisect(dSdt_ur, 0, 50)
        intra_uracil.append(S_i)
        percent_intra_uracil.append(S_i / intra_uracil[0])
        pm = P_fm_eval(S_i, S_e, f=rr) + P_b_fm_eval(S_i, f=rr) + P_u_fm_eval(S_i, f=rr)
        pm_fur4.append(pm)
        percent_pm_fur4.append(pm / pm_fur4[0])
        E.append(E_fm_eval(S_i, f=rr))
        Eb.append(E_b_fm_eval(S_i, f=rr))
        Eu.append(E_u_fm_eval())
        end = E_fm_eval(S_i, f=rr) + E_b_fm_eval(S_i, f=rr) + E_u_fm_eval()
        end_fur4.append(end)
        percent_end_fur.append(end / end_fur4[0])
    total = np.array(pm_fur4) + np.array(end_fur4)

    plt.subplot(121)
    # plt.plot(recycle_rate, pm_fur4, "r", label="Total P.M. Fur4", linewidth=4)
    # plt.plot(recycle_rate, end_fur4, 'purple', label="Total Endosomal Fur4", linewidth=4)
    # plt.plot(recycle_rate, total, "k", label="Total Fur4", linewidth=4)
    plt.plot(recycle_rate, E, label=r"E", linewidth=2)
    plt.plot(recycle_rate, Eb, label=r"$E_b$", linewidth=2)
    plt.plot(recycle_rate, Eu, label=r"$E_u$", linewidth=2)
    plt.xlabel("Recycling Rate of Fur4 to P.M.", fontsize=15)
    plt.ylabel("Fur4 Concentration", fontsize=15)
    plt.title(fr"Full Steady States, $S_e={S_e}$", fontsize=20)
    plt.legend()
    plt.locator_params(axis='both', nbins=4)
    plt.ylim((0, 4))

    plt.subplot(122)
    plt.plot(recycle_rate, intra_uracil, linewidth=4)
    plt.ylabel("Intracellular Uracil Concentration", fontsize=15)
    plt.xlabel("Recycling Rate of Fur4 to P.M.", fontsize=15)
    plt.title(fr"Full Steady States, $S_e={S_e}$", fontsize=20)
    plt.locator_params(axis='both', nbins=4)

    # Parameter f has no effect on the Plasma Membrane Only Model, so there is no point graphing it.

    plt.tight_layout()
    plt.show()


def vary_deubiq_extra_uracil():
    # S_e = .1  # fix extracellular uracil
    a = 1  # fix ubiquitination rate
    # b = 1  We change b, the de-ubiquitination rate
    A_p = 314
    j = 10 ** 2
    K_d = 0.74
    K_m = 2.5
    k = j / K_d
    V_m = 8.8 * 10 ** 3
    V = 523
    W = 32
    y = 0.000083
    z = .002
    f = 0.1
    A_e = 47
    # g = 0.1  we alter endocytosis rate

    plt.figure(figsize=(10, 5))

    # Full Model
    dr1, dr2 = 1, 10
    extra = np.linspace(0.01, 10)
    end1 = []
    pm1 = []
    end2 = []
    pm2 = []
    intra1 = []
    intra2 = []
    for s_e in extra:
        dSdt_ur = lambda S: -(k / W) * S * ((A_p / V) * P_fm_eval(S, s_e, b=dr1) + (A_e / V) * E_fm_eval(S, b=dr1)) + (
                        j + a) * (
                                            (A_p / V) * P_b_fm_eval(S, b=dr1) + (A_e / V) * E_b_fm_eval(S, b=dr1)) - V_m * S / (
                                            V * (K_m + S))
        dSdt_ur2 = lambda S: -(k / W) * S * ((A_p / V) * P_fm_eval(S, s_e, b=dr2) + (A_e / V) * E_fm_eval(S, b=dr2)) + (
                        j + a) * (
                                            (A_p / V) * P_b_fm_eval(S, b=dr2) + (A_e / V) * E_b_fm_eval(S, b=dr2)) - V_m * S / (
                                            V * (K_m + S))
        S_i1 = opt.bisect(dSdt_ur, 0, 50)
        S_i2 = opt.bisect(dSdt_ur2, 0, 50)
        intra1.append(S_i1)
        intra2.append(S_i2)
        _pm1 = P_fm_eval(S_i1, s_e, b=dr1) + P_b_fm_eval(S_i1, b=dr1) + P_u_fm_eval(S_i1, b=dr1)
        pm1.append(_pm1)
        _end1 = E_fm_eval(S_i1, b=dr1) + E_b_fm_eval(S_i1, b=dr1) + E_u_fm_eval()
        end1.append(_end1)
        _pm2 = P_fm_eval(S_i2, s_e, b=dr2) + P_b_fm_eval(S_i2, b=dr2) + P_u_fm_eval(S_i2, b=dr2)
        pm2.append(_pm2)
        _end2 = E_fm_eval(S_i2, b=dr2) + E_b_fm_eval(S_i2, b=dr2) + E_u_fm_eval()
        end2.append(_end2)

    plt.subplot(121)
    plt.plot(extra, pm1, "r", label=r"PM, $deubiq_1$", linewidth=5)
    plt.plot(extra, end1, 'purple', label=r"END, $deubiq_1$", linewidth=5)
    plt.plot(extra, pm2, "k", label=r"PM, $deubiq_2$", linewidth=5)
    plt.plot(extra, end2, label=r"END, $deubiq_2$", linewidth=5)
    plt.xlabel(r"$S_e$", fontsize=15)
    plt.ylabel("Fur4 Concentration", fontsize=15)
    plt.title(fr"Full Steady State", fontsize=20)
    plt.legend()
    plt.locator_params(axis='both', nbins=4)

    plt.subplot(122)
    plt.plot(extra, intra1, linewidth=5, label=r"S, $deubiq_1$")
    plt.plot(extra, intra2, linewidth=5, label=r"S, $deubiq_2$")
    plt.ylabel("Intracellular Uracil Concentration", fontsize=15)
    plt.title(fr"Full Steady State", fontsize=20)
    plt.xlabel("Deubiquitination Rate", fontsize=15)
    plt.locator_params(axis='both', nbins=4)
    plt.legend()

    plt.tight_layout()
    plt.show()


if __name__ == '__main__':
    # comparison_extracellular_uracil()
    # comparison_ubiq_rate()
    comparison_recycling_rate()
    # comparison_endocytosis_rate()
    comparison_deubiq_rate()
    # comparison_unbinding_rate()
    # comparison_prod_rate()
    # compare_degredation_rate()
    recycling_rate_individual()
    vary_deubiq_extra_uracil()
